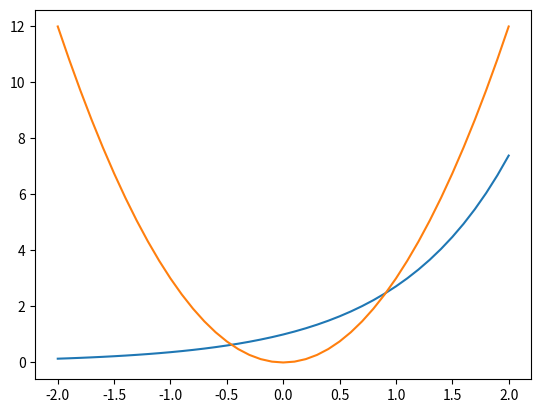

Source code (Python):
# (b) Escreva em qual (quais) intervalos y2(x) é maior ou igual à y1(x), e em qual (quais) intervalos y2(x) é menor
# ou igual à y1(x).(b) Escreva em qual (quais) intervalos y2(x) é maior ou igual à y1(x), e em qual (quais)
# intervalos y2(x) é menor ou igual à y1(x).

import numpy as np
import matplotlib.pyplot as plot

x = np.arange(-2, 2.1, 0.1)
y1 = np.exp(x)
y2 = 3 * (x ** 2)

plot.plot(x, y1)
plot.plot(x, y2)
plot.show()

# R = {[-2, -0.5 e 1, 2], [-0.5, 1]}
